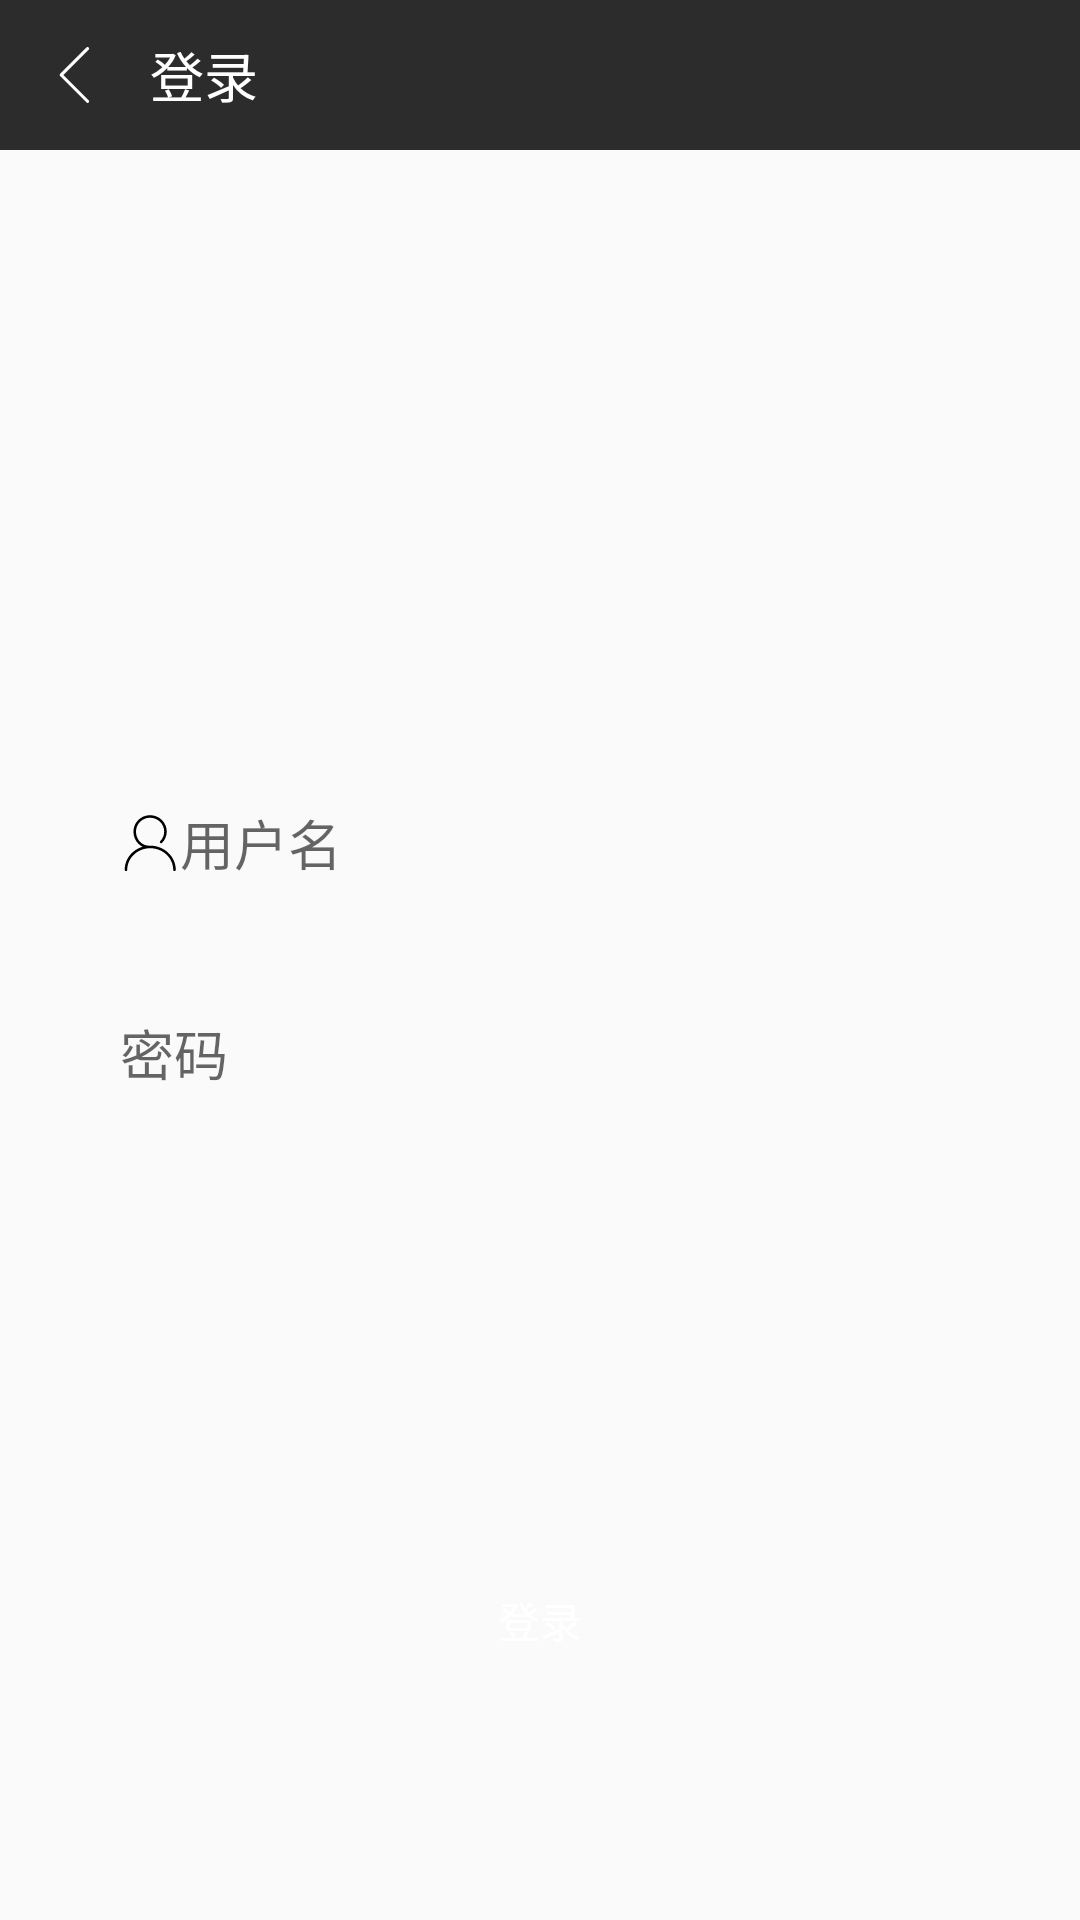

Produce the Android XML layout that renders to this screen, including the resource entries it uses.
<!-- AndroidManifest.xml: activity theme AppThemeDark -->
<!-- res/layout/activity_login.xml -->
<?xml version="1.0" encoding="utf-8"?>
<androidx.constraintlayout.widget.ConstraintLayout xmlns:android="http://schemas.android.com/apk/res/android"
    xmlns:app="http://schemas.android.com/apk/res-auto"
    xmlns:tools="http://schemas.android.com/tools"
    android:layout_width="match_parent"
    android:layout_height="match_parent"
    tools:context=".view.activity.LoginActivity">

    <androidx.appcompat.widget.Toolbar
        android:layout_width="match_parent"
        android:background="@color/colorPrimary"
        android:layout_height="50dp"
        app:contentInsetStart="0dp"
        app:layout_constraintTop_toTopOf="parent">

        <ImageButton
            android:src="@drawable/ic_back"
            android:id="@+id/loginBack"
            android:layout_margin="10dp"
            android:padding="5dp"
            android:background="@android:color/transparent"
            android:layout_width="wrap_content"
            android:layout_height="match_parent"/>

        <TextView
            android:text="登录"
            android:textColor="@android:color/white"
            android:gravity="center_vertical"
            android:textSize="18sp"
            android:layout_width="match_parent"
            android:layout_height="match_parent"/>

    </androidx.appcompat.widget.Toolbar>

    <EditText
        android:id="@+id/username"
        android:layout_width="match_parent"
        android:layout_height="50dp"
        android:hint="用户名"
        android:layout_marginTop="256dp"
        android:layout_marginStart="30dp"
        android:layout_marginEnd="30dp"
        app:layout_constraintTop_toTopOf="parent"
        android:drawableStart="@drawable/ic_user"
        android:paddingStart="10dp"
        android:paddingEnd="10dp"
        android:background="@drawable/button_radius_shape"
        tools:layout_editor_absoluteX="16dp" />

    <EditText
        android:id="@+id/password"
        android:layout_width="match_parent"
        android:background="@drawable/button_radius_shape"
        android:layout_height="50dp"
        android:hint="密码"
        android:inputType="textPassword"
        android:layout_marginTop="70dp"
        android:layout_marginStart="30dp"
        android:drawableStart="@drawable/ic_password"
        android:paddingStart="10dp"
        android:paddingEnd="10dp"
        android:layout_marginEnd="30dp"
        app:layout_constraintTop_toTopOf="@id/username"
        tools:layout_editor_absoluteX="16dp" />

    <LinearLayout
        android:orientation="horizontal"
        app:layout_constraintBottom_toBottomOf="parent"
        android:gravity="center"
        android:layout_width="match_parent"
        android:layout_marginBottom="50dp"
        android:layout_height="100dp">

        <Button
            android:id="@+id/login"
            android:text="登录"
            android:transitionName="loginBtn"
            android:layout_weight="1"
            android:backgroundTint="@color/colorPrimary"
            android:background="@drawable/button_radius_shape"
            android:textColor="@android:color/white"
            android:layout_width="0dp"
            android:layout_marginStart="10dp"
            android:layout_marginEnd="10dp"
            android:layout_height="wrap_content"/>

    </LinearLayout>

</androidx.constraintlayout.widget.ConstraintLayout>
<!-- resources referenced by this layout -->
<resources>
  <color name="colorPrimary">#2C2C2C</color>
  <!-- drawable ic_back (drawable) -->
  <vector android:height="20dp" android:viewportHeight="1024"
      android:viewportWidth="1024" android:width="20dp" xmlns:android="http://schemas.android.com/apk/res/android">
      <path android:fillColor="#ffffff" android:pathData="M258.41,492.52l450.07,-450.07c10.23,-10.34 27.1,-10.34 37.46,0 10.34,10.36 10.34,27.21 0,37.51l-432.04,432.04 432.04,432.04c10.34,10.36 10.34,27.14 0,37.51 -10.36,10.36 -27.23,10.36 -37.46,0l-450.07,-450.02c-5.39,-5.35 -7.81,-12.48 -7.61,-19.53 -0.2,-7.05 2.25,-14.14 7.61,-19.48z"/>
  </vector>
  <!-- drawable ic_user (drawable) -->
  <vector xmlns:android="http://schemas.android.com/apk/res/android"
      android:width="20dp"
      android:height="20dp"
      android:viewportWidth="1024"
      android:viewportHeight="1024">
    <path
        android:fillColor="#FF000000"
        android:pathData="M499.48,601.98c-151.6,0 -270.35,-125.25 -270.35,-285.16 0,-154.26 127.54,-279.77 284.3,-279.77 156.74,0 284.24,125.49 284.24,279.77 0,73.17 -28.55,142.37 -80.37,194.89 -8.51,8.57 -22.29,8.64 -30.84,0.2 -8.59,-8.46 -8.66,-22.27 -0.22,-30.84 43.73,-44.27 67.78,-102.61 67.78,-164.22 0,-130.2 -107.93,-236.15 -240.62,-236.15 -132.71,0 -240.69,105.93 -240.69,236.15 0,135.44 99.58,241.54 226.73,241.54 12.04,0 21.81,9.75 21.81,21.81s-9.75,21.79 -21.79,21.79zM929.69,992c-12.06,0 -21.81,-9.75 -21.81,-21.81 0,-203.52 -175.96,-369.1 -392.24,-369.1 -216.28,0 -392.26,165.58 -392.26,369.1 0,12.06 -9.77,21.81 -21.81,21.81s-21.81,-9.75 -21.81,-21.81c0,-227.58 195.54,-412.72 435.88,-412.72 240.34,0 435.86,185.14 435.86,412.72 0,12.04 -9.75,21.81 -21.81,21.81z"/>
  </vector>
  <style name="AppThemeDark" parent="Theme.AppCompat.Light.NoActionBar">
          
          <item name="colorPrimary">@color/colorPrimaryDark</item>
          <item name="colorPrimaryDark">@color/colorPrimary</item>
          <item name="colorAccent">@color/colorAccent</item>
      </style>
  <color name="colorPrimaryDark">#5ABE64</color>
  <color name="colorAccent">#2C2C2C</color>
</resources>
